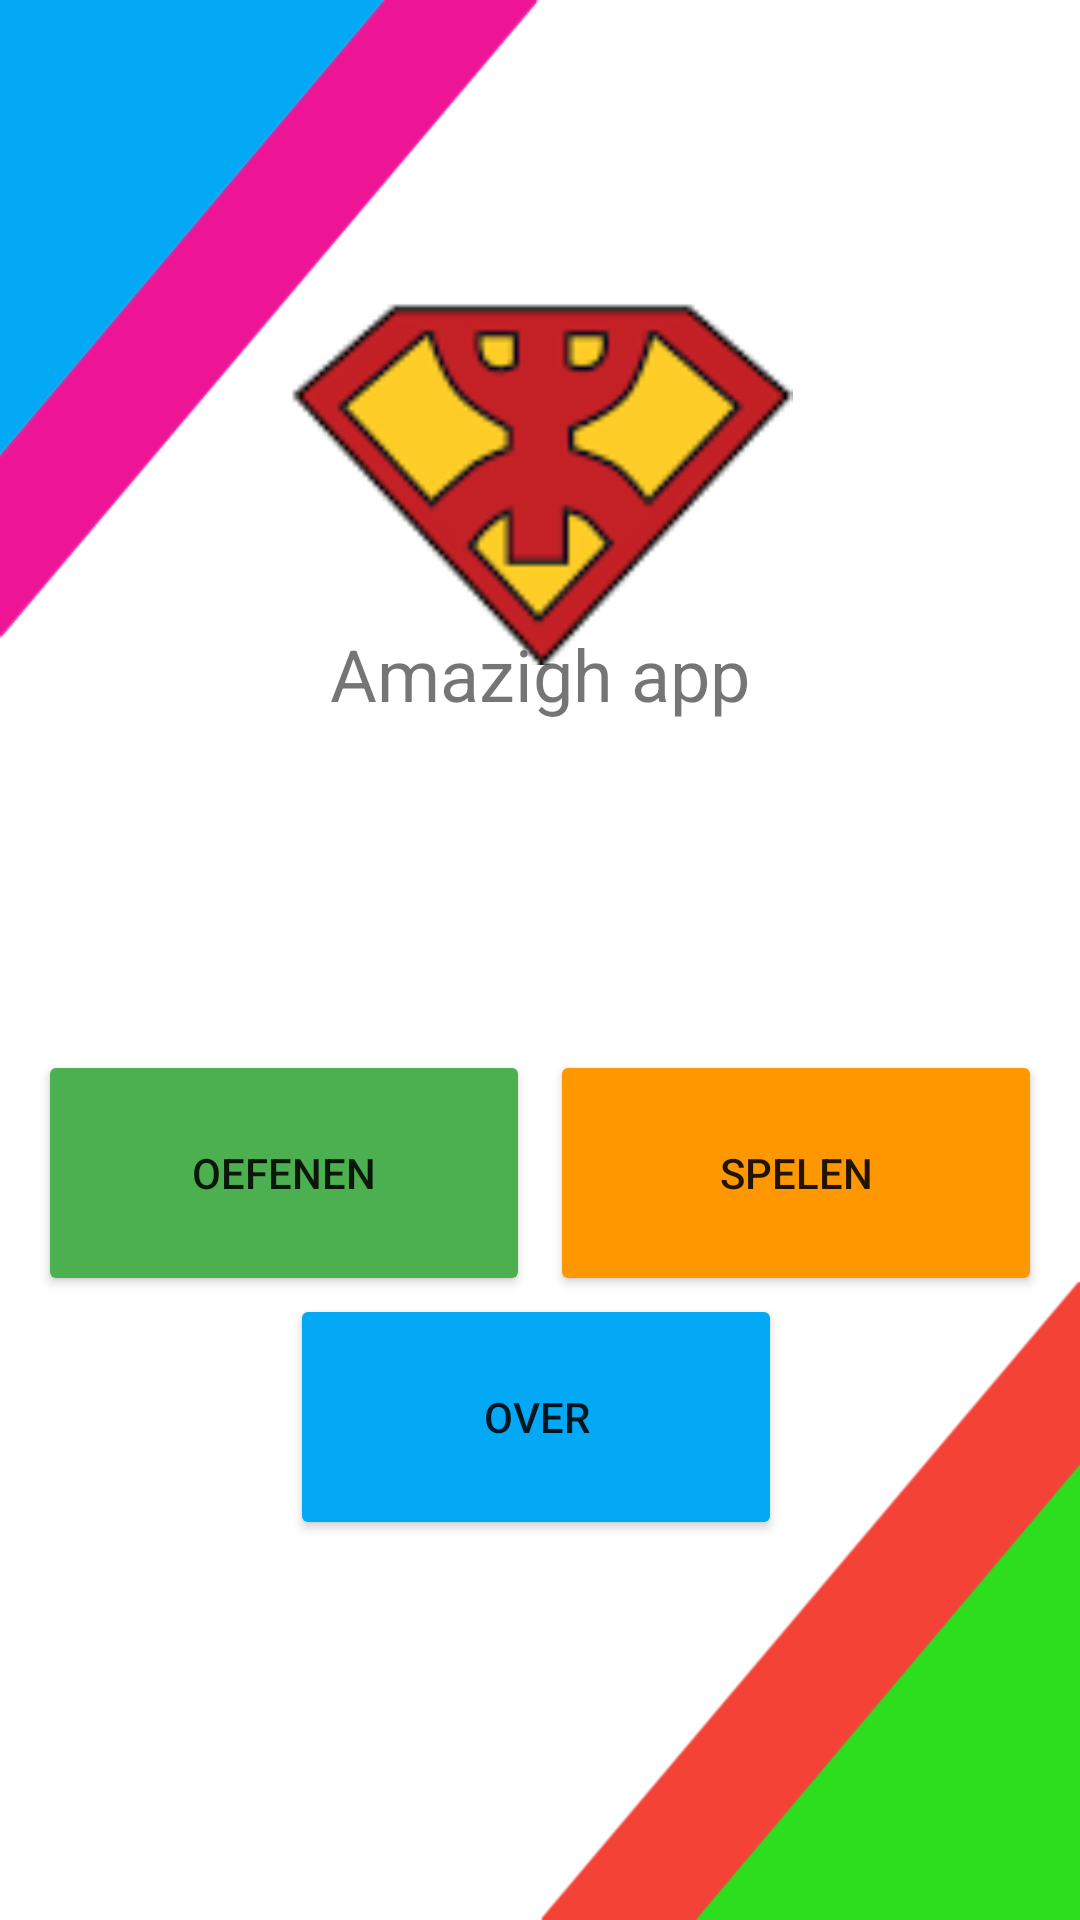

The Android layout XML behind this screen, and the referenced resources:
<!-- AndroidManifest.xml: application theme AppTheme.Launcher -->
<!-- res/layout/activity_main_menu.xml -->
<?xml version="1.0" encoding="utf-8"?>
<androidx.constraintlayout.widget.ConstraintLayout xmlns:android="http://schemas.android.com/apk/res/android"
    xmlns:app="http://schemas.android.com/apk/res-auto"
    xmlns:tools="http://schemas.android.com/tools"
    android:layout_width="match_parent"
    android:layout_height="match_parent"
    android:background="@drawable/app_background">

    <Button
        android:id="@+id/btnSpelen"
        android:layout_width="164dp"
        android:layout_height="82dp"
        android:backgroundTint="#FF9800"
        android:text="Spelen"
        app:layout_constraintBottom_toBottomOf="parent"
        app:layout_constraintEnd_toEndOf="parent"
        app:layout_constraintHorizontal_bias="0.935"
        app:layout_constraintStart_toStartOf="parent"
        app:layout_constraintTop_toTopOf="parent"
        app:layout_constraintVertical_bias="0.627" />

    <Button
        android:id="@+id/btnOefenen"
        android:layout_width="164dp"
        android:layout_height="82dp"
        android:backgroundTint="#4CAF50"
        android:text="Oefenen"
        app:layout_constraintBottom_toBottomOf="parent"
        app:layout_constraintEnd_toEndOf="parent"
        app:layout_constraintHorizontal_bias="0.064"
        app:layout_constraintStart_toStartOf="parent"
        app:layout_constraintTop_toTopOf="parent"
        app:layout_constraintVertical_bias="0.627" />

    <Button
        android:id="@+id/btnAbout"
        android:layout_width="164dp"
        android:layout_height="82dp"
        android:backgroundTint="#03A9F4"
        android:text="Over"
        app:layout_constraintBottom_toBottomOf="parent"
        app:layout_constraintEnd_toEndOf="parent"
        app:layout_constraintHorizontal_bias="0.493"
        app:layout_constraintStart_toStartOf="parent"
        app:layout_constraintTop_toTopOf="parent"
        app:layout_constraintVertical_bias="0.773" />

    <ImageView
        android:id="@+id/imgLogo"
        android:layout_width="168dp"
        android:layout_height="122dp"
        app:layout_constraintBottom_toBottomOf="parent"
        app:layout_constraintEnd_toEndOf="parent"
        app:layout_constraintHorizontal_bias="0.502"
        app:layout_constraintStart_toStartOf="parent"
        app:layout_constraintTop_toTopOf="parent"
        app:layout_constraintVertical_bias="0.193"
        app:srcCompat="@drawable/_general_logo" />

    <TextView
        android:id="@+id/txtTitle"
        android:layout_width="wrap_content"
        android:layout_height="wrap_content"
        android:text="Amazigh app"
        android:textSize="24sp"
        app:layout_constraintBottom_toBottomOf="parent"
        app:layout_constraintEnd_toEndOf="parent"
        app:layout_constraintStart_toStartOf="parent"
        app:layout_constraintTop_toTopOf="parent"
        app:layout_constraintVertical_bias="0.343" />
</androidx.constraintlayout.widget.ConstraintLayout>
<!-- resources referenced by this layout -->
<resources>
  <!-- drawable _general_logo: png bitmap (drawable, 6092 bytes) -->
  <!-- drawable app_background: png bitmap (drawable, 7844 bytes) -->
  <style name="AppTheme.Launcher">
          <item name="android:windowBackground">@drawable/launch_screen</item>
      </style>
  <!-- drawable launch_screen (drawable) -->
  <?xml version="1.0" encoding="utf-8"?>
  <layer-list xmlns:android="http://schemas.android.com/apk/res/android" android:opacity="opaque">
      <item android:drawable="@android:color/white"/>
  
      <item>
          <bitmap
              android:src="@drawable/splashscreen"
              android:gravity="center"/>
      </item>
  
  </layer-list>
  <!-- drawable splashscreen: jpg bitmap (drawable, 233572 bytes) -->
</resources>
